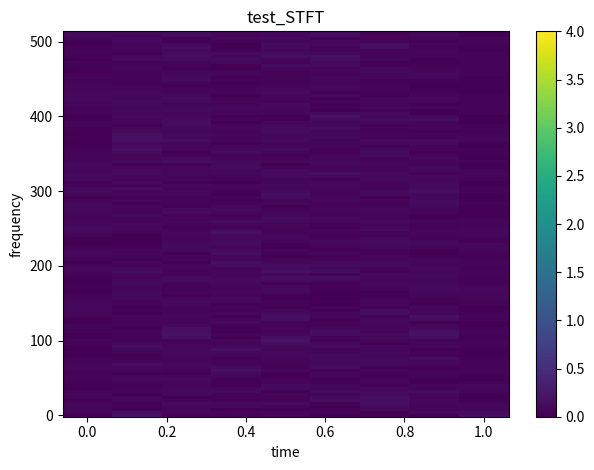

This figure's Python source:
import scipy.signal as signal
import numpy as np
import matplotlib.pyplot as plt


#  fs:时间序列的采样频率,  nperseg:每个段的长度，默认为256(2^n)   noverlap:段之间重叠的点数。如果没有则noverlap=nperseg/2

# window ： 字符串或元祖或数组，可选需要使用的窗。
# #如果window是一个字符串或元组，则传递给它window是数组类型，直接以其为窗，其长度必须是nperseg。
# 常用的窗函数有boxcar，triang，hamming， hann等，默认为Hann窗。

# nfft ： int，可选。如果需要零填充FFT，则为使用FFT的长度。如果为 None，则FFT长度为nperseg。默认为无

# detrend ： str或function或False，可选
# 指定如何去除每个段的趋势。如果类型参数传递给False，则不进行去除趋势。默认为False。

# return_onesided ： bool，可选
# 如果为True，则返回实际数据的单侧频谱。如果 False返回双侧频谱。默认为 True。请注意，对于复杂数据，始终返回双侧频谱。

# boundary ： str或None，可选
# 指定输入信号是否在两端扩展，以及如何生成新值，以使第一个窗口段在第一个输入点上居中。
# 这具有当所采用的窗函数从零开始时能够重建第一输入点的益处。
# 有效选项是['even', 'odd', 'constant', 'zeros', None].
# 默认为‘zeros’,对于补零操作[1, 2, 3, 4]变成[0, 1, 2, 3, 4, 0] 当nperseg=3.

# 填充： bool，可选
# 指定输入信号在末尾是否填充零以使信号精确地拟合为整数个窗口段，以便所有信号都包含在输出中。默认为True。
# 填充发生在边界扩展之后，如果边界不是None，则填充为True，默认情况下也是如此。

# axis ： int，可选
# 计算STFT的轴; 默认值超过最后一个轴(即axis=-1)。

class MyPlot:
    def __init__(self, data: np.ndarray, title: str):
        fs = len(data)
        self.title = title
        self.f, self.t, self.nd = signal.stft(data, fs=fs, window='hann', nperseg=256, noverlap=None, nfft=None,
                                              detrend=False, return_onesided=True, boundary='zeros', padded=True,
                                              axis=-1)

    def saveSTFT(self, path: str = './'):
        plt.pcolormesh(self.t, self.f, np.abs(self.nd), vmin=0, vmax=4)
        # plt.colorbar()
        # plt.title(self.title + '_STFT')
        # plt.ylabel('frequency')
        # plt.xlabel('time')
        plt.xticks([])
        plt.yticks([])
        plt.tight_layout()
        plt.savefig(path + self.title + '_stft.png')
        plt.close()
        # plt.show()

    def showSTFT(self):
        plt.pcolormesh(self.t, self.f, np.abs(self.nd), vmin=0, vmax=4)
        plt.colorbar()
        plt.title(self.title + '_STFT')
        plt.ylabel('frequency')
        plt.xlabel('time')
        plt.tight_layout()
        plt.show()

    def saveWaveform(self, path: str = './'):  # 保存波形图
        plt.plot(self.t, self.f)
        # plt.title(self.title + '_Waveform')
        # plt.ylabel('frequency')
        # plt.xlabel('time')
        plt.xticks([])
        plt.yticks([])
        plt.tight_layout()
        plt.savefig(path + self.title + '_waveform.png')
        plt.close()

    def showWaveform(self):
        plt.plot(self.t, self.f)
        plt.title(self.title + '_Waveform')
        plt.ylabel('frequency')
        plt.xlabel('time')
        plt.tight_layout()
        plt.show()


if __name__ == '__main__':
    plot = MyPlot(np.random.randn(1024), 'test')
    # plot.saveSTFT()
    plot.showSTFT()

    # print('plot stft')
    # data = np.random.randn(1024)
    #
    # fs = 1024  # 采样频率
    #
    # f, t, nd = signal.stft(data, fs=fs, window='hann', nperseg=256, noverlap=None, nfft=None,
    #                        detrend=False, return_onesided=True, boundary='zeros', padded=True, axis=-1)
    # plt.pcolormesh(t, f, np.abs(nd), vmin=0, vmax=4)
    # plt.colorbar()
    # plt.title('STFT')
    # plt.ylabel('frequency')
    # plt.xlabel('time')
    # plt.tight_layout()
    # plt.show()

    # plt.savefig('stft.png')
